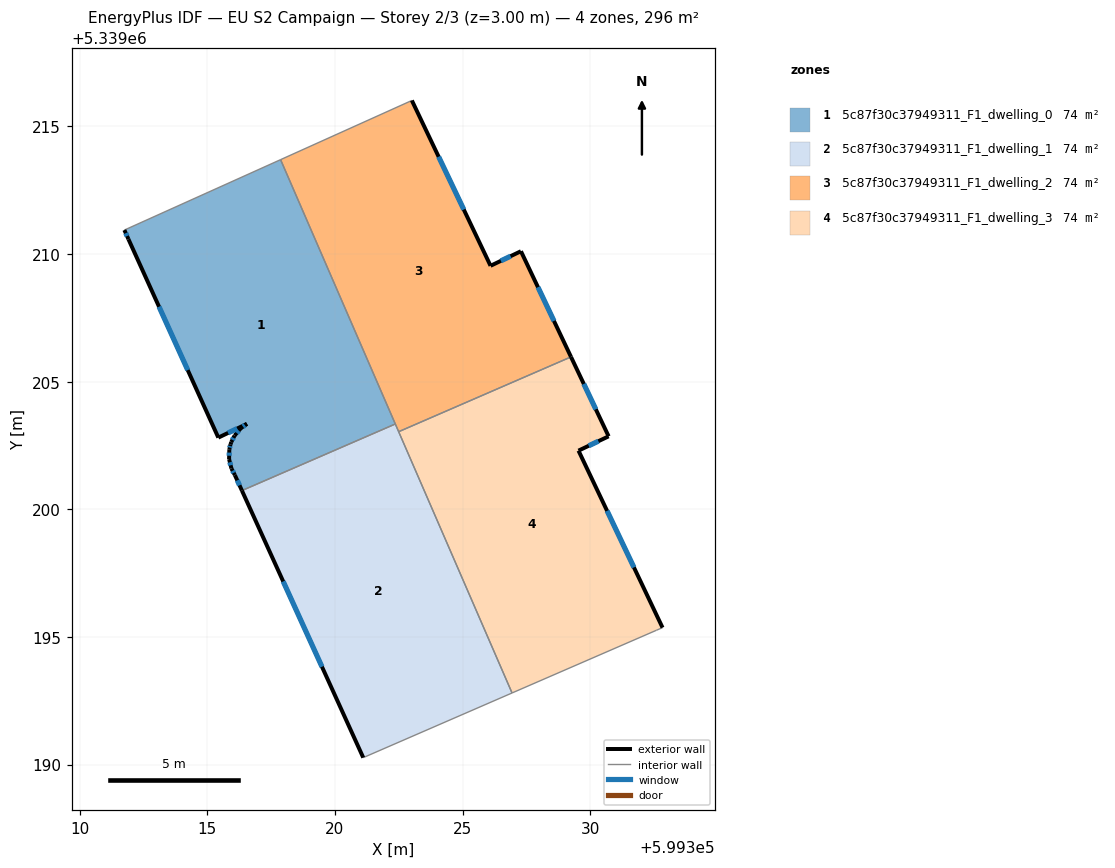
=== STOREY PLAN SPEC (per zone: floor XY polygon, exterior-wall plan segments, windows/doors) ===
zone 1: 5c87f30c37949311_F1_dwelling_0  (74.1 m²)
  floor: (599317.87, 5339213.70) (599322.36, 5339203.34) (599316.35, 5339200.73) (599316.08, 5339201.34) (599315.94, 5339201.60) (599315.85, 5339201.97) (599315.86, 5339202.35) (599315.91, 5339202.54) (599315.94, 5339202.63) (599316.07, 5339202.89) (599316.32, 5339203.18) (599316.55, 5339203.35) (599315.43, 5339202.81) (599311.91, 5339210.58) (599311.75, 5339210.94)
  exterior wall: (599315.91, 5339202.54) – (599315.86, 5339202.35)  [0.2 m]
    window: (599315.89, 5339202.48) – (599315.88, 5339202.42)  [0.1 m²]
  exterior wall: (599315.94, 5339202.63) – (599315.91, 5339202.54)  [0.1 m]
  exterior wall: (599316.07, 5339202.89) – (599315.94, 5339202.63)  [0.3 m]
    window: (599316.02, 5339202.80) – (599315.98, 5339202.72)  [0.1 m²]
  exterior wall: (599316.32, 5339203.18) – (599316.07, 5339202.89)  [0.4 m]
    window: (599316.23, 5339203.08) – (599316.15, 5339202.99)  [0.1 m²]
  exterior wall: (599316.55, 5339203.35) – (599316.32, 5339203.18)  [0.3 m]
    window: (599316.47, 5339203.29) – (599316.40, 5339203.24)  [0.1 m²]
  exterior wall: (599315.43, 5339202.81) – (599316.55, 5339203.35)  [1.2 m]
    window: (599315.81, 5339202.99) – (599316.17, 5339203.16)  [0.4 m²]
  exterior wall: (599311.91, 5339210.58) – (599315.43, 5339202.81)  [8.5 m]
    window: (599313.11, 5339207.94) – (599314.23, 5339205.45)  [2.6 m²]
  exterior wall: (599311.75, 5339210.94) – (599311.91, 5339210.58)  [0.4 m]
    window: (599311.81, 5339210.82) – (599311.86, 5339210.70)  [0.1 m²]
  exterior wall: (599316.08, 5339201.34) – (599316.35, 5339200.73)  [0.7 m]
    window: (599316.17, 5339201.13) – (599316.26, 5339200.94)  [0.2 m²]
  exterior wall: (599315.94, 5339201.60) – (599316.08, 5339201.34)  [0.3 m]
    window: (599315.99, 5339201.51) – (599316.03, 5339201.43)  [0.1 m²]
  exterior wall: (599315.85, 5339201.97) – (599315.94, 5339201.60)  [0.4 m]
    window: (599315.88, 5339201.84) – (599315.91, 5339201.72)  [0.1 m²]
  exterior wall: (599315.86, 5339202.35) – (599315.85, 5339201.97)  [0.4 m]
    window: (599315.86, 5339202.22) – (599315.86, 5339202.10)  [0.1 m²]
  interior walls: 3
zone 2: 5c87f30c37949311_F1_dwelling_1  (74.1 m²)
  floor: (599322.36, 5339203.34) (599326.94, 5339192.81) (599321.11, 5339190.28) (599316.35, 5339200.73)
  exterior wall: (599316.35, 5339200.73) – (599321.11, 5339190.28)  [11.5 m]
    window: (599317.97, 5339197.18) – (599319.49, 5339193.83)  [3.5 m²]
  interior walls: 4
zone 3: 5c87f30c37949311_F1_dwelling_2  (74.1 m²)
  floor: (599327.28, 5339210.11) (599329.24, 5339205.97) (599322.49, 5339203.04) (599317.87, 5339213.70) (599323.01, 5339216.01) (599326.09, 5339209.54)
  exterior wall: (599326.09, 5339209.54) – (599323.01, 5339216.01)  [7.2 m]
    window: (599325.04, 5339211.74) – (599324.06, 5339213.81)  [2.2 m²]
  exterior wall: (599327.28, 5339210.11) – (599326.09, 5339209.54)  [1.3 m]
    window: (599326.88, 5339209.91) – (599326.50, 5339209.73)  [0.4 m²]
  exterior wall: (599329.24, 5339205.97) – (599327.28, 5339210.11)  [4.6 m]
    window: (599328.58, 5339207.38) – (599327.95, 5339208.70)  [1.4 m²]
  interior walls: 4
zone 4: 5c87f30c37949311_F1_dwelling_3  (74.1 m²)
  floor: (599329.24, 5339205.97) (599330.72, 5339202.86) (599329.54, 5339202.30) (599332.83, 5339195.37) (599332.59, 5339195.26) (599326.94, 5339192.81) (599322.49, 5339203.04)
  exterior wall: (599330.72, 5339202.86) – (599329.24, 5339205.97)  [3.4 m]
    window: (599330.22, 5339203.92) – (599329.75, 5339204.91)  [1.1 m²]
  exterior wall: (599329.54, 5339202.30) – (599330.72, 5339202.86)  [1.3 m]
    window: (599329.94, 5339202.49) – (599330.32, 5339202.67)  [0.4 m²]
  exterior wall: (599332.83, 5339195.37) – (599329.54, 5339202.30)  [7.7 m]
    window: (599331.71, 5339197.72) – (599330.66, 5339199.94)  [2.4 m²]
  interior walls: 4

=== DERIVED (storey summary) ===
Building: EU S2 Campaign
Storey: 2 of 3  (floor level z = 3.00 m)
Storey gross floor area: 296.4 m²
Zones on this storey: 4
  - 5c87f30c37949311_F1_dwelling_0: floor 74.1 m²; exterior wall 13.1 m (39.4 m²); 11 window(s) 4.0 m²; WWR 10.1%
  - 5c87f30c37949311_F1_dwelling_1: floor 74.1 m²; exterior wall 11.5 m (34.5 m²); 1 window(s) 3.5 m²; WWR 10.2%
  - 5c87f30c37949311_F1_dwelling_2: floor 74.1 m²; exterior wall 13.1 m (39.2 m²); 3 window(s) 4.0 m²; WWR 10.2%
  - 5c87f30c37949311_F1_dwelling_3: floor 74.1 m²; exterior wall 12.4 m (37.3 m²); 3 window(s) 3.8 m²; WWR 10.2%
Zone adjacency (shared interzone walls):
  - 5c87f30c37949311_F1_dwelling_0 ↔ 5c87f30c37949311_F1_dwelling_1
  - 5c87f30c37949311_F1_dwelling_0 ↔ 5c87f30c37949311_F1_dwelling_2
  - 5c87f30c37949311_F1_dwelling_1 ↔ 5c87f30c37949311_F1_dwelling_2
  - 5c87f30c37949311_F1_dwelling_1 ↔ 5c87f30c37949311_F1_dwelling_3
  - 5c87f30c37949311_F1_dwelling_2 ↔ 5c87f30c37949311_F1_dwelling_3